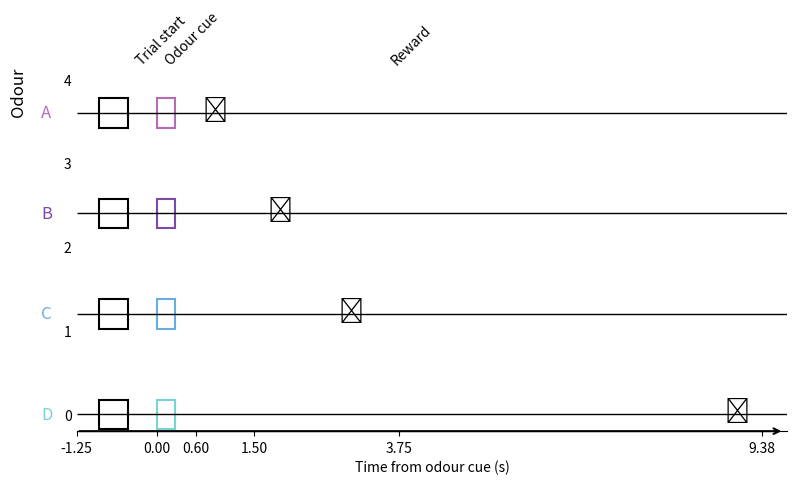

Write the Python code that produced this figure.
import matplotlib.pyplot as plt
from matplotlib.patches import Rectangle

# --- data you’ll probably tweak ---
rows          = ["A","B","C","D"]
reward_times  = [0.9, 1.9, 3.0, 9.0]   # seconds from odour cue for A..D
trial_pulse   = (-0.9, 0.45)           # (start, width) in seconds
odour_pulse   = (0.00, 0.28)           # (start, width) in seconds
xticks        = [-1.25, 0, 0.6, 1.5, 3.75, 9.375]
colors = {
    1: (171/255, 92/255, 154/255),
    2: (138/255, 110/255, 168/255),
    3: (136/255, 172/255, 215/255),
    4: (142/255, 206/255, 216/255),
}
# --- figure/axes ---
fig, ax = plt.subplots(figsize=(8,5))
ystep = 1.2
ys = [ystep*(len(rows)-1 - i) for i in range(len(rows))]  # top→bottom

# helper to draw a small “step” rectangle sitting on the row baseline
def pulse(ax, x0, y, width, height=0.35, color="k", lw=1.5):
    ax.add_patch(Rectangle((x0, y - height/2), width, height,
                           fill=False, edgecolor=color, linewidth=lw,
                           joinstyle="miter"))

# baselines and labels
for i, (label, y) in enumerate(zip(rows, ys)):
    ax.hlines(y, xmin=xticks[0], xmax=xticks[-1]+0.4, color="k", lw=1)
    ax.text(xticks[0]-0.55, y, label, va="center", ha="left",
            fontsize=12, color=["#b56bb7","#7c4aa8","#66aee0","#79d3d3"][i])

# pulses
for i, y in enumerate(ys):
    pulse(ax, trial_pulse[0], y, trial_pulse[1], color="k")
    pulse(ax, odour_pulse[0], y, odour_pulse[1],
          color=["#b56bb7","#7c4aa8","#66aee0","#79d3d3"][i])

# droplets (use an emoji for simplicity; replace with a custom Path for a true icon)
for t, y in zip(reward_times, ys):
    ax.text(t, y+0.02, "💧", fontsize=18, va="center", ha="center")

# x-axis with arrow + ticks/labels
ax.set_xlim(xticks[0], xticks[-1]+0.4)
ax.set_ylim(-0.6, ys[0]+0.8)
ax.set_xticks(xticks)
ax.set_xlabel("Time from odour cue (s)")
for spine in ["left","top","right"]:
    ax.spines[spine].set_visible(False)
ax.spines["bottom"].set_position(("data", -0.2))
ax.tick_params(axis="y", length=0)  # hide y ticks
# arrow
ax.annotate("", xy=(xticks[-1]+0.35, -0.2), xytext=(xticks[0], -0.2),
            arrowprops=dict(arrowstyle="->", linewidth=1.5))

# left title
ax.text(xticks[0]-0.9, ys[0]+0.55, "Odour", fontsize=12, rotation=90, ha="center", va="top")

# row captions above pulses
ax.text(-0.35, ys[0]+0.55, "Trial start", rotation=45, ha="left", va="bottom")
ax.text(0.10,  ys[0]+0.55, "Odour cue",  rotation=45, ha="left", va="bottom")
ax.text(3.6,   ys[0]+0.55, "Reward",     rotation=45, ha="left", va="bottom")

plt.tight_layout()
plt.show()
